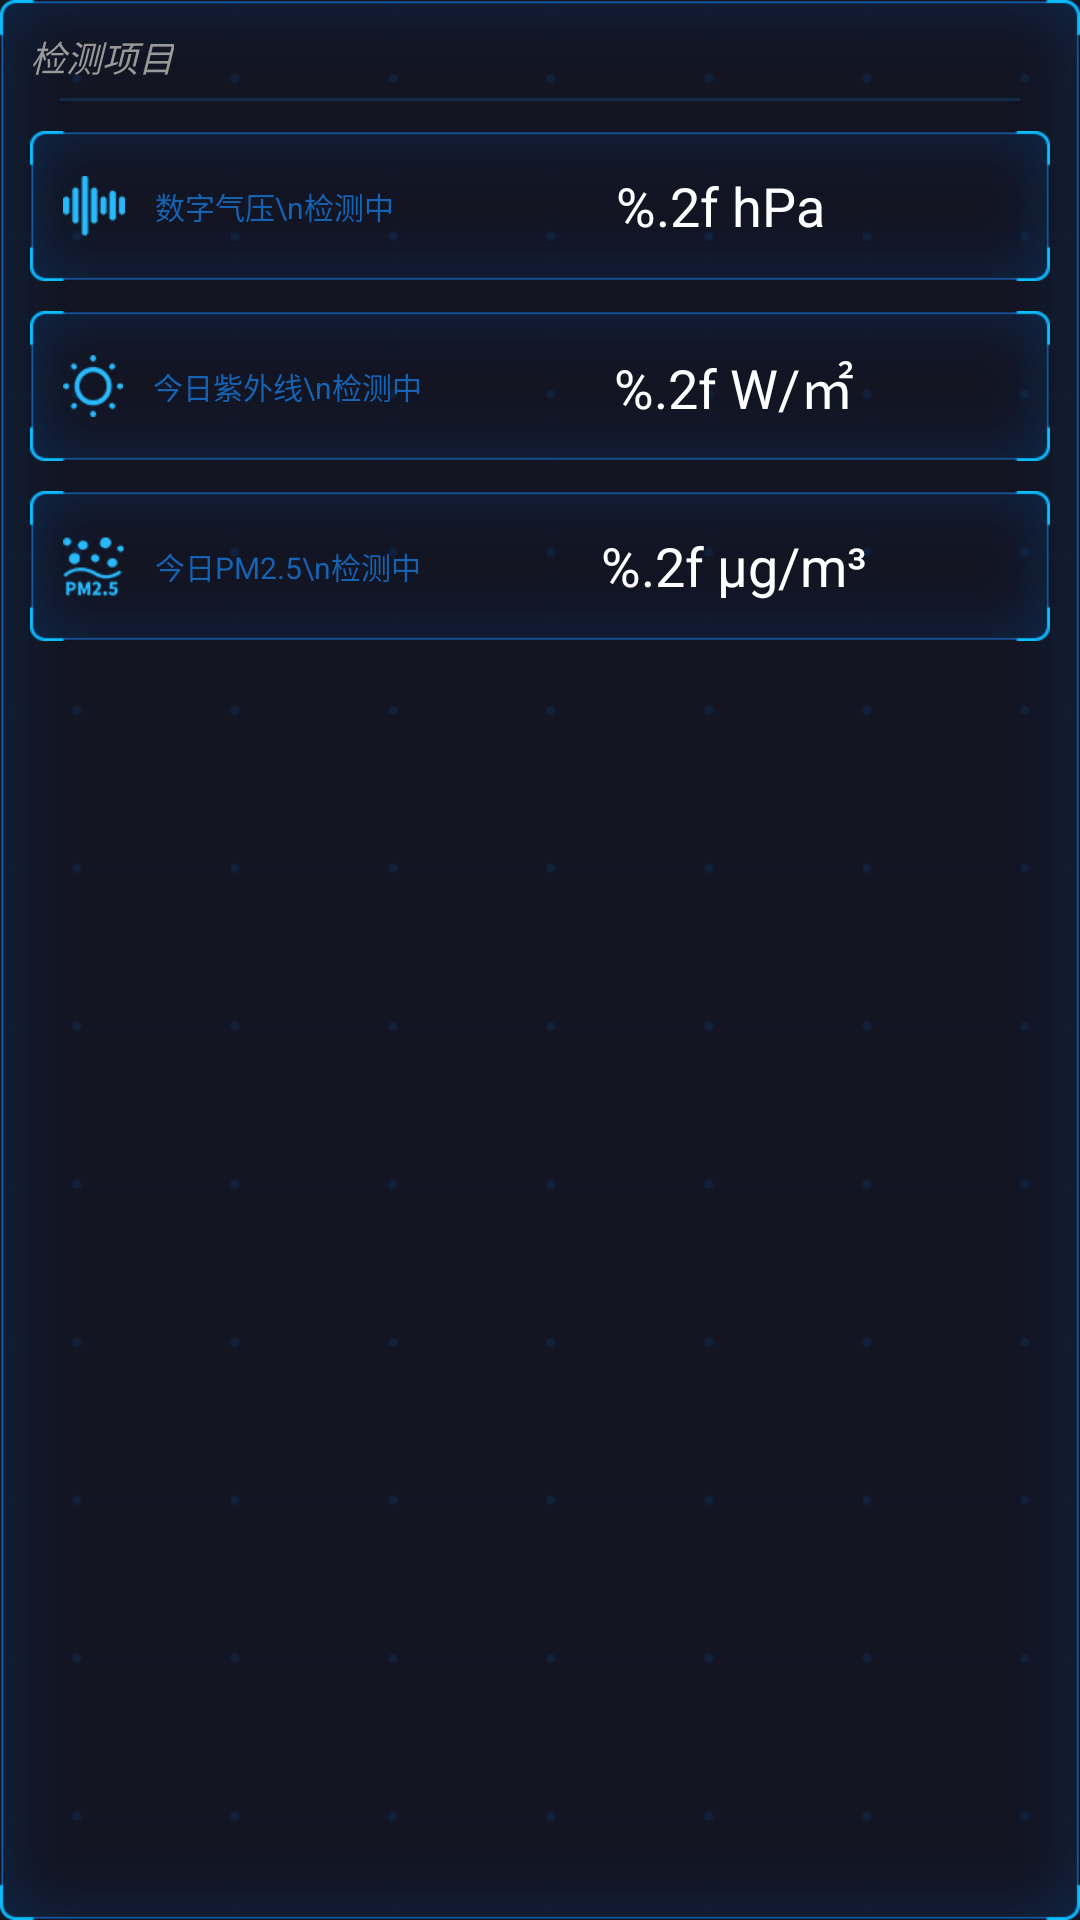

Here is an Android app screen rendered from its layout file. Give the layout XML and the strings, colors and styles it references.
<!-- AndroidManifest.xml: application theme AppTheme -->
<!-- res/layout/include_item1.xml -->
<?xml version="1.0" encoding="utf-8"?>
<LinearLayout xmlns:android="http://schemas.android.com/apk/res/android"
    android:layout_width="wrap_content"
    android:layout_height="wrap_content"
    android:background="@drawable/bg_item"
    android:minWidth="250dp"
    android:orientation="vertical"
    android:paddingStart="@dimen/item_padding"
    android:paddingTop="@dimen/item_padding"
    android:paddingEnd="@dimen/item_padding"
    android:paddingBottom="@dimen/item_padding">

    <TextView
        android:id="@+id/item1_label"
        style="@style/ItemTitleTextStyle"
        android:text="检测项目" />

    <View
        android:id="@+id/item1_line"
        android:layout_width="match_parent"
        android:layout_height="1dp"
        android:layout_marginStart="10dp"
        android:layout_marginTop="5dp"
        android:layout_marginEnd="10dp"
        android:background="#142a49" />

    <LinearLayout
        android:layout_width="match_parent"
        android:layout_height="@dimen/item_option_height"
        android:layout_marginTop="@dimen/item_margin"
        android:background="@drawable/bg_item"
        android:orientation="horizontal">

        <TextView
            android:layout_width="wrap_content"
            android:layout_height="wrap_content"
            android:layout_gravity="center_vertical"
            android:drawableStart="@drawable/ic_noise"
            android:drawablePadding="10dp"
            android:gravity="center"
            android:lineSpacingExtra="2dp"
            android:paddingStart="10dp"
            android:text="数字气压\n检测中"
            android:textColor="#1663b4"
            android:textSize="10sp" />

        <TextView
            android:id="@+id/pressureText"
            android:layout_width="match_parent"
            android:layout_height="match_parent"
            android:gravity="center"
            android:text="@string/format_pressure"
            android:textColor="@android:color/white"
            android:textSize="@dimen/item_option_text_size" />

    </LinearLayout>

    <LinearLayout
        android:layout_width="match_parent"
        android:layout_height="@dimen/item_option_height"
        android:layout_marginTop="@dimen/item_margin"
        android:background="@drawable/bg_item"
        android:orientation="horizontal">

        <TextView
            android:layout_width="wrap_content"
            android:layout_height="wrap_content"
            android:layout_gravity="center_vertical"
            android:drawableStart="@drawable/ic_ultraviolet_rays"
            android:drawablePadding="10dp"
            android:gravity="center"
            android:lineSpacingExtra="2dp"
            android:paddingStart="10dp"
            android:text="今日紫外线\n检测中"
            android:textColor="#1663b4"
            android:textSize="10sp" />

        <TextView
            android:id="@+id/ultravioletRaysText"
            android:layout_width="match_parent"
            android:layout_height="match_parent"
            android:gravity="center"
            android:text="@string/format_ultraviolet_rays"
            android:textColor="@android:color/white"
            android:textSize="@dimen/item_option_text_size" />

    </LinearLayout>

    <LinearLayout
        android:layout_width="match_parent"
        android:layout_height="@dimen/item_option_height"
        android:layout_marginTop="@dimen/item_margin"
        android:background="@drawable/bg_item"
        android:orientation="horizontal">

        <TextView
            android:layout_width="wrap_content"
            android:layout_height="wrap_content"
            android:layout_gravity="center_vertical"
            android:drawableStart="@drawable/ic_pm"
            android:drawablePadding="10dp"
            android:gravity="center"
            android:lineSpacingExtra="2dp"
            android:paddingStart="10dp"
            android:text="今日PM2.5\n检测中"
            android:textColor="#1663b4"
            android:textSize="10sp" />

        <TextView
            android:id="@+id/pmText"
            android:layout_width="match_parent"
            android:layout_height="match_parent"
            android:gravity="center"
            android:text="@string/format_pm"
            android:textColor="@android:color/white"
            android:textSize="@dimen/item_option_text_size" />

    </LinearLayout>

</LinearLayout>
<!-- resources referenced by this layout -->
<resources>
  <dimen name="item_margin">10dp</dimen>
  <dimen name="item_option_height">50dp</dimen>
  <dimen name="item_option_text_size">18sp</dimen>
  <dimen name="item_padding">10dp</dimen>
  <!-- drawable ic_noise: png bitmap (drawable-xhdpi, 1343 bytes) -->
  <!-- drawable ic_pm: png bitmap (drawable-xhdpi, 2754 bytes) -->
  <!-- drawable ic_ultraviolet_rays: png bitmap (drawable-xhdpi, 2440 bytes) -->
  <string name="format_pm">%.2f μg/m³</string>
  <string name="format_pressure">%.2f hPa</string>
  <string name="format_ultraviolet_rays">%.2f W/㎡</string>
  <style name="ItemTitleTextStyle">
          <item name="android:layout_width">wrap_content</item>
          <item name="android:layout_height">wrap_content</item>
          <item name="android:textColor">#999</item>
          <item name="android:textSize">@dimen/item_title_size</item>
          <item name="android:textStyle">italic</item>
      </style>
  <style name="AppTheme" parent="Theme.AppCompat.Light.NoActionBar">
          
          <item name="colorPrimary">@color/colorPrimary</item>
          <item name="colorPrimaryDark">@color/colorPrimaryDark</item>
          <item name="colorAccent">@color/colorAccent</item>
          <item name="android:windowFullscreen">true</item>
          <item name="android:windowActionBar">false</item>
          <item name="android:windowBackground">@drawable/bg_windows</item>
      </style>
  <dimen name="item_title_size">12sp</dimen>
  <color name="colorPrimary">#6200EE</color>
  <color name="colorPrimaryDark">#3700B3</color>
  <color name="colorAccent">#03DAC5</color>
  <!-- drawable bg_windows (drawable) -->
  <?xml version="1.0" encoding="utf-8"?>
  <layer-list xmlns:android="http://schemas.android.com/apk/res/android">
      <item>
          <color android:color="@color/windowBackground" />
      </item>
      <item android:drawable="@drawable/bg_dot_grid_repeat_bitmap" />
  </layer-list>
  <color name="windowBackground">#131523</color>
  <!-- drawable bg_dot_grid_repeat_bitmap (drawable) -->
  <?xml version="1.0" encoding="utf-8"?>
  <bitmap xmlns:android="http://schemas.android.com/apk/res/android"
      android:dither="true"
      android:src="@drawable/bg_dot_grid"
      android:tileMode="repeat" />
  <!-- drawable bg_dot_grid: png bitmap (drawable-xhdpi, 578 bytes) -->
</resources>
